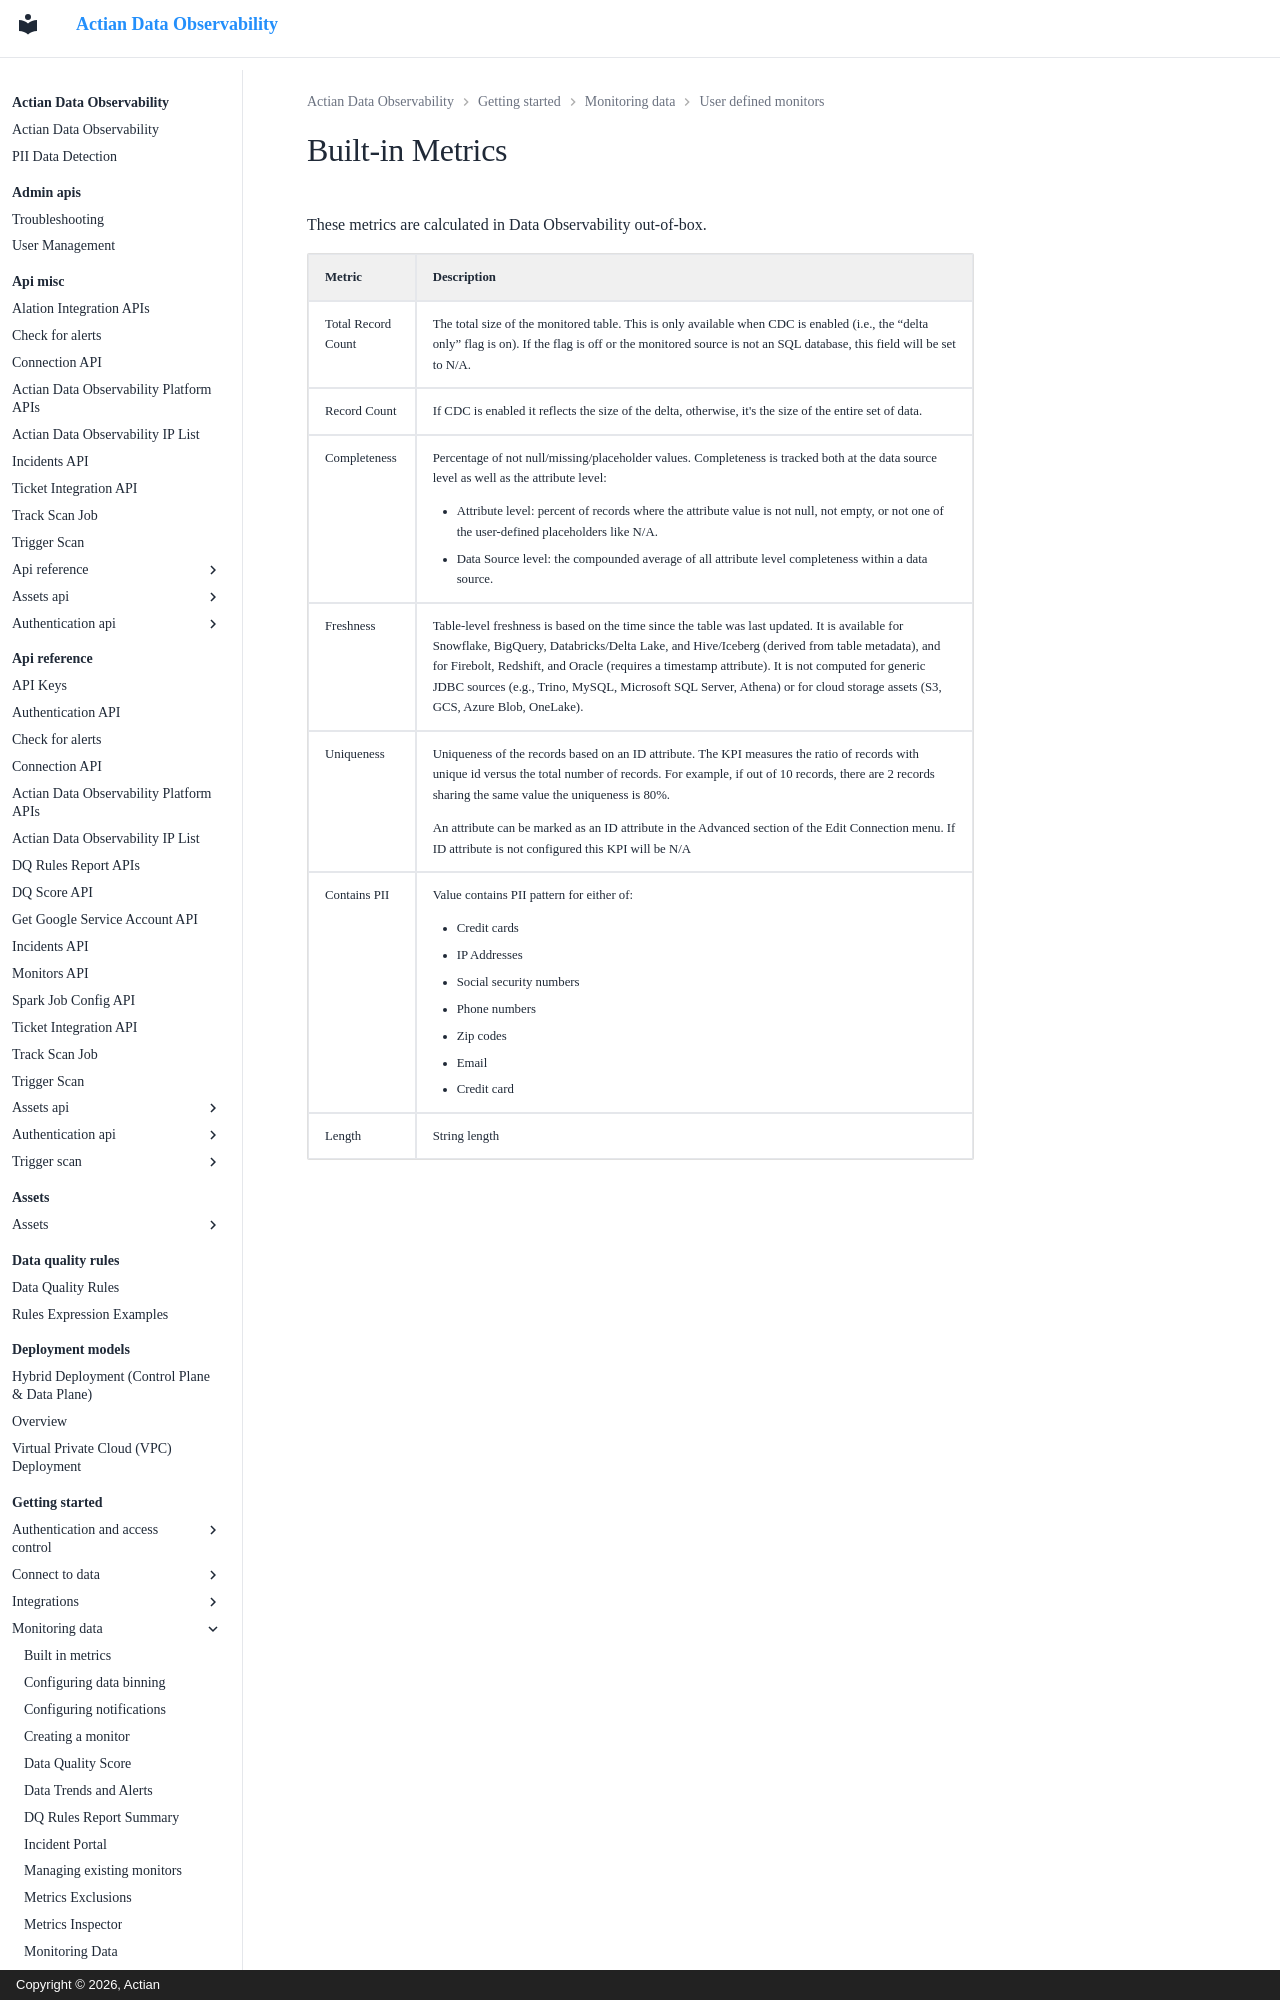

repository: ActianCorp/data-observability-docs · page: getting-started/monitoring-data/user-defined-monitors/built-in-metrics.html · generator: mkdocs · copyright: Copyright © 2026, Actian

# Built-in Metrics

These metrics are calculated in Data Observability out-of-box.

|Metric|Description|
|----------|----------|
|Total Record Count|The total size of the monitored table. This is only available when CDC is enabled (i.e., the “delta only” flag is on). If the flag is off or the monitored source is not an SQL database, this field will be set to N/A.|
|Record Count|If CDC is enabled it reflects the size of the delta, otherwise, it's the size of the entire set of data.|
|Completeness|<p>Percentage of not null/missing/placeholder values. Completeness is tracked both at the data source level as well as the attribute level:</p><ul><li>Attribute level: percent of records where the attribute value is not null, not empty, or not one of the user-defined placeholders like N/A.</li><li>Data Source level: the compounded average of all attribute level completeness within a data source.</li></ul>|
|Freshness|Table-level freshness is based on the time since the table was last updated. It is available for Snowflake, BigQuery, Databricks/Delta Lake, and Hive/Iceberg (derived from table metadata), and for Firebolt, Redshift, and Oracle (requires a timestamp attribute). It is not computed for generic JDBC sources (e.g., Trino, MySQL, Microsoft SQL Server, Athena) or for cloud storage assets (S3, GCS, Azure Blob, OneLake).|
|Uniqueness|<p>Uniqueness of the records based on an I
